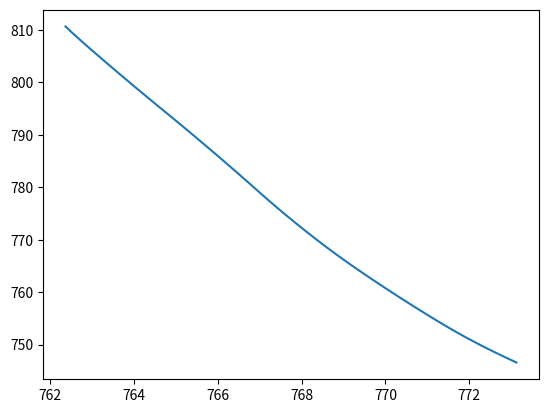

The matplotlib source for this figure: (Note: this script raises an exception after producing the figure.)
import matplotlib.pyplot as plt
import numpy as np

line1x = np.array([762.3682250976562, 762.4994533131811, 762.6351985298088, 762.7739961655102, 762.9150501780439, 763.0576250493399, 763.2009944040881, 763.3450983676521, 763.4899369074096, 763.6355698295563, 763.7819282631625, 763.9290808153686, 764.0769676007178, 764.2256482550936, 764.3750630398605, 764.5252119819818, 764.6761545144954, 764.8270971394701, 764.9772458561445, 765.1266607105935, 765.2753414368519, 765.4232281582615, 765.5703805140686, 765.7167388953444, 765.8623718003271, 766.0072103941347, 766.1513143560062, 766.2946837170543, 766.4372585649239, 766.5791072123164, 766.7201610348006, 766.8604800197252, 767.0000042821885, 767.1403230874984, 767.2828979491441, 767.4277366203673, 767.5748890144237, 767.7243036255197, 767.8759800856394, 768.0299084186372, 768.1861560344514, 768.3446631110365, 768.505428453926, 768.6692436096043, 768.836789432027, 769.0081124538954, 769.18322085407, 769.3613810078758, 769.5418021939067, 769.724483822805, 769.909424542233, 770.0966237113652, 770.2860798219366, 770.4777928221802, 770.6717604149642, 770.8679824709134, 771.0664100928698, 771.2678872285893, 771.4738175351796, 771.6857885946212, 771.9052065385424, 772.1328639840704, 772.3687007856756, 772.6127151765056, 772.8649176634603, 773.1252912600507])
line1y = np.array([810.6626586914062, 809.6713064913893, 808.6805626523884, 807.690241999507, 806.7002402163871, 805.7104559841191, 804.7207865027781, 803.7312239905078, 802.7417689244072, 801.7524297992532, 800.7631984075658, 799.7740843638319, 798.7850801256563, 797.7961951265638, 796.8074208819495, 795.8187573959219, 794.8302150357979, 793.8416717252228, 792.8530091694677, 791.8642339708953, 790.8753480183054, 789.8863437706291, 788.8972306618019, 787.9079992623606, 786.918659652649, 785.9292036306579, 784.9396406362546, 783.9499706740216, 782.9601861974925, 781.970297260222, 780.9802956907666, 779.990189046358, 778.9999697844014, 778.0098650409436, 777.0200805618024, 776.0306245557695, 775.041511463347, 774.0527381636489, 773.0643084392609, 772.0762253744747, 771.0885085208561, 770.1011502970368, 769.1141583126755, 768.1276659258056, 767.1417996913074, 766.1565852293315, 765.1720346265975, 764.1880333281051, 763.2044442532297, 762.2212711710195, 761.2385216433629, 760.256199366712, 759.2743118439444, 758.2928590656693, 757.3118522430077, 756.3312913504506, 755.3511776067317, 754.3716854369077, 753.39311998538, 752.4158437197589, 751.4402116132592, 750.4664715072834, 749.4946808302755, 748.5249078820016, 747.5572342133473, 746.5917263931005])

line2x = line1x+3
line2y = line1y-1

line3x = line1x-5
line3y = line1x+1.5

line4x = line1y+10
line4y = line1x-5.7

line1 = [line1x, line1y]
line2 = [line2x, line2y]
line3 = [line3x, line3y]
line4 = [line4x, line4y]
man = [line1]
auto = [line2, line3, line4]

for manual_line in man:
    plt.plot(manual_line[0], manual_line[1], label="line1")
    closest_line = None
    closest_distance = np.Infinity
    n=1
    for auto_line in auto:
        n+=1
        print("Distance from line{} to line1: ".format(n))
        distances = []
        for mx, my in zip(manual_line[0], manual_line[1]):
            for ax, ay in zip(auto_line[0], auto_line[1]):
                m = np.array([mx, my])
                a = np.array([ax, ay])
                distances.append(np.linalg.norm(np.abs(m-a)))
        plt.plot(auto_line[0], auto_line[1], label="line{}".format(n))
        plt.scatter(auto_line[0], auto_line[1], label="line{}".format(n))
        print(np.mean(distances))
plt.legend()
plt.show()
